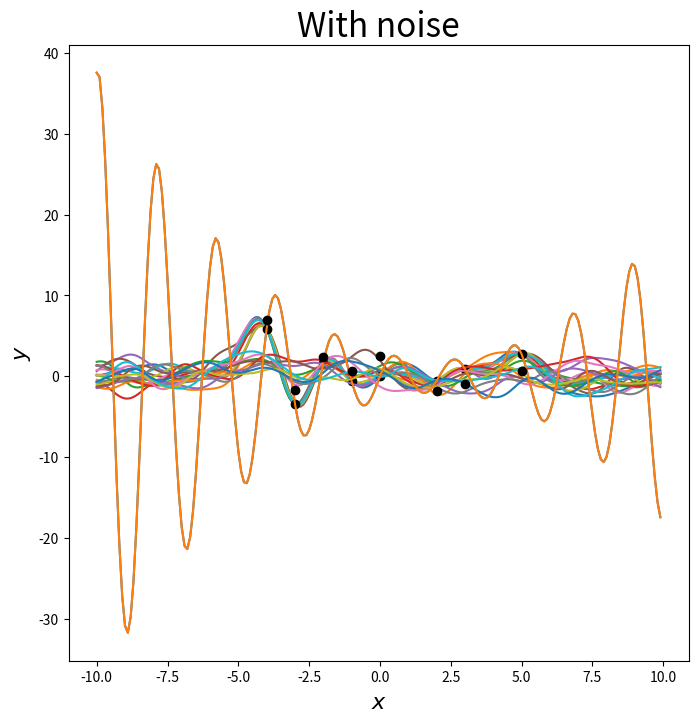

Write the Python code that produced this figure.
import pylab as pb
import numpy as np
from math import pi, exp, sin
from scipy.stats import multivariate_normal as mv_norm
import matplotlib.pyplot as plt
from matplotlib.pyplot import figure
from random import sample 

# ------------------------------ Exercises Switch ------------------------------ #

ex9 = False
ex10 = False
ex11 = True

# ------------------------------ Functions ------------------------------ #

figure(num=None, figsize=(8, 8), dpi=80, facecolor='w', edgecolor='k')

def calculatePosterior(mean, variance, point_x, point_t, sigma):

    beta = 1/sigma
    phi = np.array([np.repeat(1, len(point_x)),point_x])
    phi = np.transpose(phi)
    reshaped_t = np.reshape(point_t, (len(point_t), 1)) # Set vector as N rows 1 column
    mean = np.reshape(mean, (len(mean), 1)) # Set vector as 2 rows 1 column

    new_variance = np.linalg.inv(np.linalg.inv(variance) + beta * np.dot(np.transpose(phi), phi))
    new_mean = np.dot(new_variance, (np.dot(np.linalg.inv(variance), mean) + beta * np.dot(np.transpose(phi), reshaped_t)))

    new_mean = np.reshape(new_mean, (2,))

    f = mv_norm(new_mean,new_variance)
    plt.contourf(w_0, w_1, f.pdf(pos))
    if len(point_x) == 1:
        plt.title("For %d point" %len(point_x))
    else:
        plt.title("For %d points" %len(point_x))
    plt.xlabel('$w_0$', fontsize=16)
    plt.ylabel('$w_1$', fontsize=16)
    plt.show()

    return new_mean, new_variance

def calcKernel(sigma, xi, xj, l):

    matrix = [[0 for x in range(len(xj))] for y in range(len(xi))] 

    for i in range(len(xi)):
        for j in range(len(xj)):
            matrix[i][j] = pow(sigma,2) * exp(- (np.dot(np.transpose(xi[i] - xj[j]), (xi[i] - xj[j])) / pow(l,2)))

    return np.array(matrix)

def predPosterior(xi, X, f, sigma, sigmaf, l, noise):

    if noise:
        pred_mean = np.dot(np.dot(calcKernel(sigmaf, xi, X, l), np.linalg.inv(calcKernel(sigmaf, X, X, l) + sigma * np.identity(len(X)))), f)
        pred_variance = calcKernel(sigmaf, xi, xi, l) - np.dot(np.dot(calcKernel(sigmaf, xi, X, l), np.linalg.inv(calcKernel(sigmaf, X, X, l) + sigma * np.identity(len(X)))), calcKernel(sigmaf, X, xi, l))
    else:
        pred_mean = np.dot(np.dot(calcKernel(sigmaf, xi, X, l), np.linalg.inv(calcKernel(sigmaf, X, X, l))), f)
        pred_variance = calcKernel(sigmaf, xi, xi, l) - np.dot(np.dot(calcKernel(sigmaf, xi, X, l), np.linalg.inv(calcKernel(sigmaf, X, X, l))), calcKernel(sigmaf, X, xi, l))

    return pred_mean, pred_variance

# ------------------------------ Question 9 ------------------------------ #

if ex9:

    # ti =w0*xi + w1 + ε = 0.5*xi − 1.5 + ε
    # x = [−1,−0.99,...,0.99,1]
    # ε ∼ N (0, 0.2)

    a1 = 0.5 # final value for w0
    a0 = -1.5 # final value for w1
    sigma =  0.2

    x = np.arange(-1,1.01,0.01)

    # Avoid strange decimals

    for i in range(len(x)):
        x[i] = round(x[i],2)

    # X already filled from [-1,1] step 0.01

    t = np.zeros(len(x))

    t = a1 * x + a0

    alpha = 2.0 # Arbitrary number --> Bishop
    mean = np.array([0.,0.])
    variance = np.array([[alpha,0.],[0.,alpha]])

    # ------------------------------------------------------------ #

    # First iteration

    f = mv_norm(mean,variance)

    w_0, w_1 = np.mgrid[-2.0:2.0:.01, -2.0:2.0:.01]
    pos = np.empty(w_0.shape + (2,))
    pos[:, :,0] = w_0
    pos[:, :,1] = w_1
    f = mv_norm(mean,variance)
    plt.contourf(w_0, w_1, f.pdf(pos))
    plt.xlabel('$w_0$', fontsize=16)
    plt.ylabel('$w_1$', fontsize=16)
    plt.show()

    # Points calculation

    #TODO: update or not mean and variance

    for i in range(1, 8):
        #auxmean = mean
        #auxvar = variance
        point_x = sample(x.tolist(), i)
        point_t = a1 * np.asarray(point_x) + a0 + np.random.normal(0, sigma, len(point_x))
        mean, variance = calculatePosterior(mean, variance, point_x, point_t, sigma)
        for j in range(5):
            smp_0, smp_1 = np.random.multivariate_normal(mean, variance)
            t_i = smp_1 * x + smp_0
            plt.plot(x,t_i, color='black')
        if(i == 1):
            plt.title("Plot for %d point with sigma = %.2f" %(i, sigma))
        else:
            plt.title("Plot for %d points with sigma = %.2f" %(i, sigma))
        plt.plot(x,t, color='red')
        plt.show()

if ex10:

    sigma = 1
    l = 1

    x = np.arange(-1,1.01,0.01)
    mean = np.zeros(len(x))

    # Avoid strange decimals

    for i in range(len(x)):
        x[i] = round(x[i],2)

    covariance = calcKernel(sigma, x, x, l)

    for i in range(10):
        prior = np.random.multivariate_normal(mean,covariance)
        plt.plot(x,prior)

    plt.xlabel('$x$', fontsize=16)
    plt.ylabel('$y$', fontsize=16)
    plt.show()
    
if ex11:

    sigma = 3
    sigmaf = 1
    l = 1
    xi = np.array(np.arange(-10,10,0.1))
    xi = np.transpose(xi)
    X = [-4,-3,-2,-1,0,2,3,5]
    X = np.transpose(X)

    f_Noise = np.zeros(len(X))
    t = np.zeros(len(xi))
    t_noNoise = np.zeros(len(X))

    for i in range(len(f_Noise)): # Points generated with noise
        f_Noise[i] = (2 + pow((0.5 * X[i] - 1), 2)) * sin(3 * X[i]) + np.random.normal(0, sigma, 1)

    for i in range(len(t)): # Line generated without noise
        t[i] = (2 + pow((0.5 * xi[i] - 1), 2)) * sin(3 * xi[i])

    for i in range(len(X)): # Points generated without noise
        t_noNoise[i] = (2 + pow((0.5 * X[i] - 1), 2)) * sin(3 * X[i])

    f_Noise = np.transpose(f_Noise)

    noise = False

    pred_mean, pred_variance = predPosterior(xi, X, t_noNoise, sigma, sigmaf, l, noise)

    for i in range(10):
        posterior = np.random.multivariate_normal(pred_mean,pred_variance)
        plt.plot(xi,posterior)
    plt.plot(xi, t)
    plt.plot(X, t_noNoise, 'o', color='black')
    plt.xlabel('$x$', fontsize=16)
    plt.ylabel('$y$', fontsize=16)
    plt.title("Without noise", fontsize=24)
    plt.show()

    noise = True

    pred_mean, pred_variance = predPosterior(xi, X, f_Noise, sigma, sigmaf, l, noise)

    for i in range(10):
        posterior = np.random.multivariate_normal(pred_mean,pred_variance)
        plt.plot(xi,posterior)
    plt.plot(xi, t)
    plt.plot(X, f_Noise, 'o', color='black')
    plt.xlabel('$x$', fontsize=16)
    plt.ylabel('$y$', fontsize=16)
    plt.title("With noise", fontsize=24)
    plt.show()

# ------------------------------ Question 10 ------------------------------ #

# ------------------------------ Question 11 ------------------------------ #